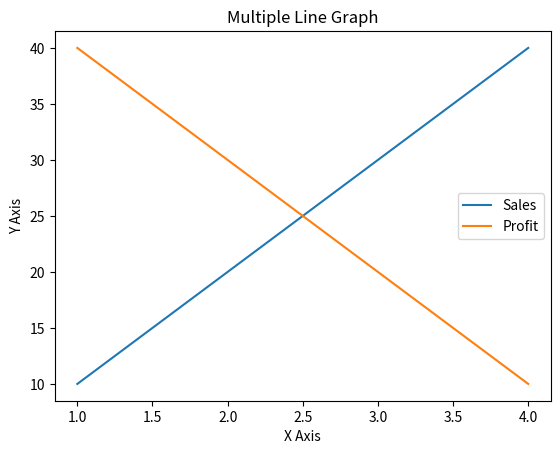
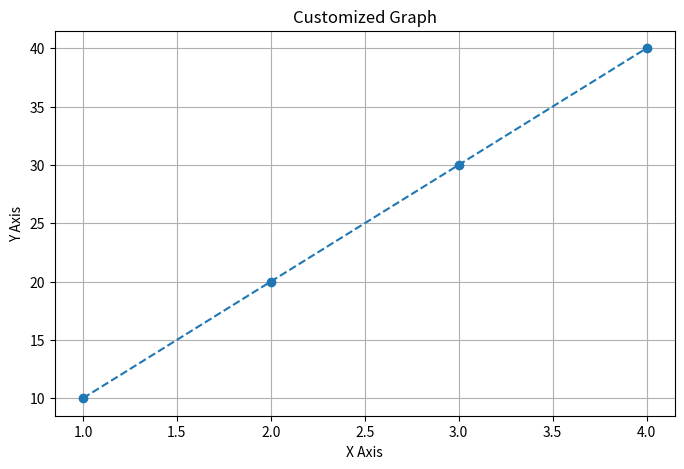
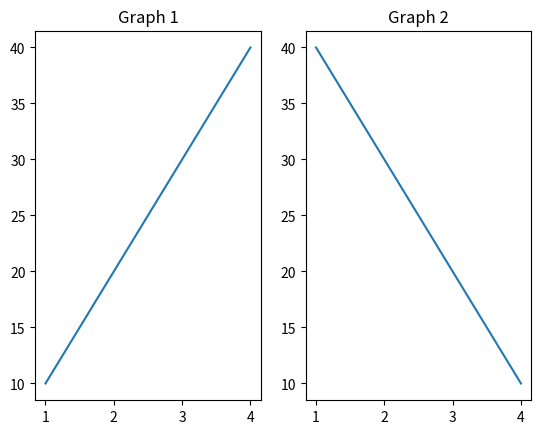
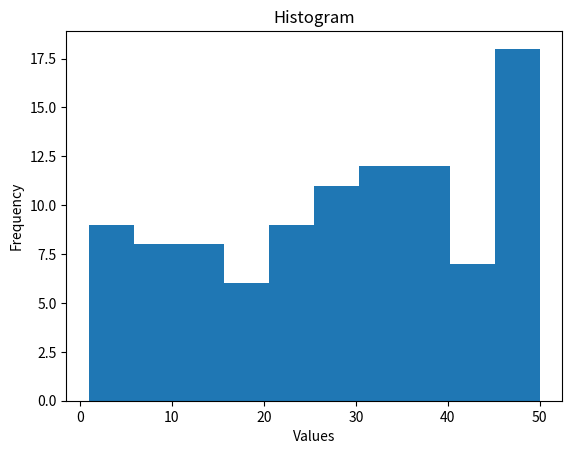

Reproduce these figures in Python, in order.
import matplotlib.pyplot as plt

x = [1, 2, 3, 4]
y1 = [10, 20, 30, 40]
y2 = [40, 30, 20, 10]

plt.plot(x, y1, label="Sales")
plt.plot(x, y2, label="Profit")

plt.xlabel("X Axis")
plt.ylabel("Y Axis")
plt.title("Multiple Line Graph")

plt.legend()
plt.show()


import matplotlib.pyplot as plt

x = [1, 2, 3, 4]
y = [10, 20, 30, 40]

plt.figure(figsize=(8, 5))

plt.plot(x, y, marker='o', linestyle='--')

plt.title("Customized Graph")
plt.xlabel("X Axis")
plt.ylabel("Y Axis")

plt.grid()

plt.show()


import matplotlib.pyplot as plt

x = [1, 2, 3, 4]
y1 = [10, 20, 30, 40]
y2 = [40, 30, 20, 10]

plt.subplot(1, 2, 1)
plt.plot(x, y1)
plt.title("Graph 1")

plt.subplot(1, 2, 2)
plt.plot(x, y2)
plt.title("Graph 2")

plt.show()

import matplotlib.pyplot as plt
import random

data = [random.randint(1, 50) for i in range(100)]

plt.hist(data)

plt.title("Histogram")
plt.xlabel("Values")
plt.ylabel("Frequency")

plt.show()
